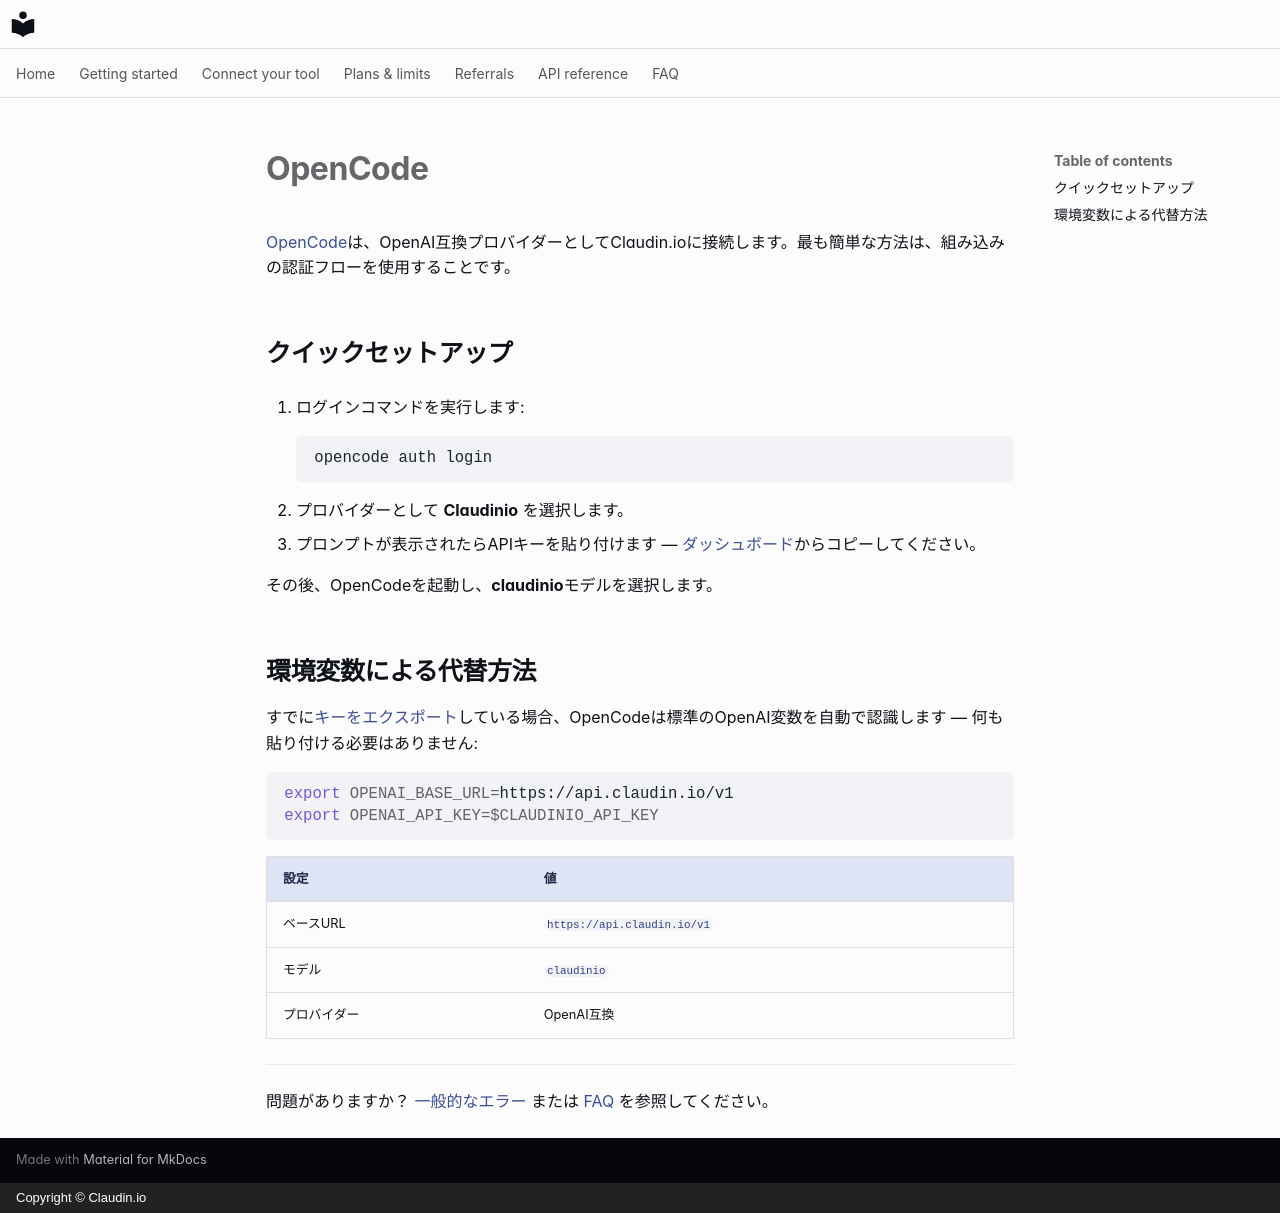

repository: claudin-io/docs · page: clients/opencode.ja/index.html · generator: mkdocs · copyright: Copyright © Claudin.io

# OpenCode

[OpenCode](https://opencode.ai)は、OpenAI互換プロバイダーとしてClaudin.ioに接続します。最も簡単な方法は、組み込みの認証フローを使用することです。

## クイックセットアップ

1. ログインコマンドを実行します:

    ```bash
    opencode auth login
    ```

2. プロバイダーとして **Claudinio** を選択します。
3. プロンプトが表示されたらAPIキーを貼り付けます — [ダッシュボード](https://claudin.io/dashboard)からコピーしてください。

その後、OpenCodeを起動し、**claudinio**モデルを選択します。

## 環境変数による代替方法

すでに[キーをエクスポート](../getting-started/set-your-key.md)している場合、OpenCodeは標準のOpenAI変数を自動で認識します — 何も貼り付ける必要はありません:

```bash
export OPENAI_BASE_URL=https://api.claudin.io/v1
export OPENAI_API_KEY=$CLAUDINIO_API_KEY
```

| 設定 | 値 |
| --- | --- |
| ベースURL | `https://api.claudin.io/v1` |
| モデル | `claudinio` |
| プロバイダー | OpenAI互換 |

---

問題がありますか？ [一般的なエラー](../api-reference.md#errors) または [FAQ](../faq.md) を参照してください。
